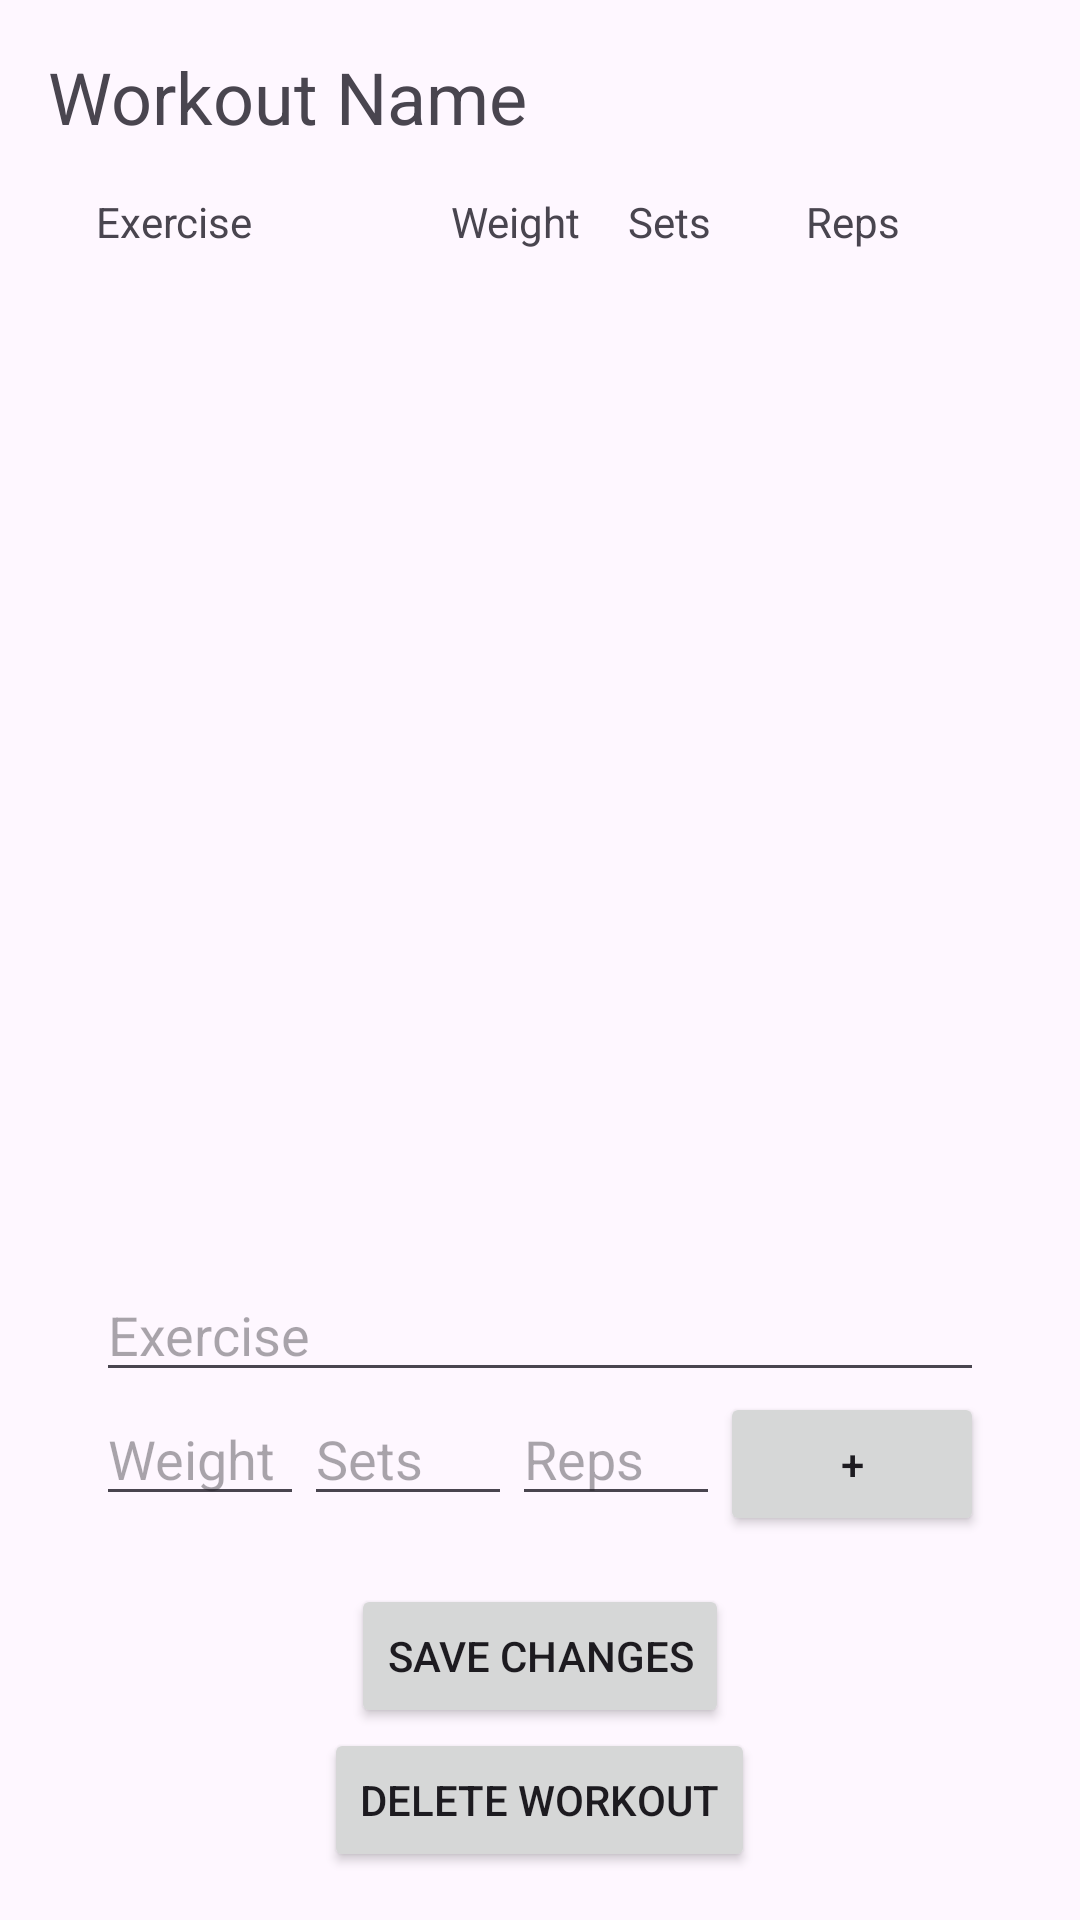

This screen was rendered from an Android layout file. Write that file and the resources it references.
<!-- AndroidManifest.xml: application theme Theme.LeachPeach -->
<!-- res/layout/fragment_workout_detail.xml -->
<?xml version="1.0" encoding="utf-8"?>
<LinearLayout xmlns:android="http://schemas.android.com/apk/res/android"
    android:layout_width="match_parent"
    android:layout_height="match_parent"
    android:orientation="vertical"
    android:padding="16dp">

    <TextView
        android:id="@+id/workout_name"
        android:layout_width="match_parent"
        android:layout_height="wrap_content"
        android:textSize="24sp"
        android:text="Workout Name" />

    
    <LinearLayout
        android:layout_width="match_parent"
        android:layout_height="wrap_content"
        android:orientation="horizontal"
        android:padding="16dp">

        <TextView
            android:layout_width="0dp"
            android:layout_height="wrap_content"
            android:layout_weight="2"
            android:text="Exercise" />

        <TextView
            android:layout_width="0dp"
            android:layout_height="wrap_content"
            android:layout_weight="1"
            android:text="Weight" />

        <TextView
            android:layout_width="0dp"
            android:layout_height="wrap_content"
            android:layout_weight="1"
            android:text="Sets" />

        <TextView
            android:layout_width="0dp"
            android:layout_height="wrap_content"
            android:layout_weight="1"
            android:text="Reps" />

    </LinearLayout>

    <androidx.recyclerview.widget.RecyclerView
        android:id="@+id/recycler_view_exercises"
        android:layout_width="match_parent"
        android:layout_height="0dp"
        android:layout_weight="1"
        android:scrollbars="vertical" />

    <LinearLayout
        android:layout_width="match_parent"
        android:layout_height="wrap_content"
        android:orientation="vertical"
        android:padding="16dp">

        <EditText
            android:id="@+id/new_exercise_name"
            android:layout_width="match_parent"
            android:layout_height="wrap_content"
            android:hint="Exercise" />

        <LinearLayout
            android:layout_width="match_parent"
            android:layout_height="wrap_content"
            android:orientation="horizontal">

            <EditText
                android:id="@+id/new_exercise_weight"
                android:layout_width="0dp"
                android:layout_height="wrap_content"
                android:layout_weight="1"
                android:hint="Weight"
                android:inputType="number" />

            <EditText
                android:id="@+id/new_exercise_sets"
                android:layout_width="0dp"
                android:layout_height="wrap_content"
                android:layout_weight="1"
                android:hint="Sets"
                android:inputType="number" />

            <EditText
                android:id="@+id/new_exercise_reps"
                android:layout_width="0dp"
                android:layout_height="wrap_content"
                android:layout_weight="1"
                android:hint="Reps"
                android:inputType="number" />

            <Button
                android:id="@+id/add_exercise_button"
                android:layout_width="wrap_content"
                android:layout_height="wrap_content"
                android:text="+" />
        </LinearLayout>
    </LinearLayout>

    <Button
        android:id="@+id/save_changes_button"
        android:layout_width="wrap_content"
        android:layout_height="wrap_content"
        android:text="Save Changes"
        android:layout_gravity="center_horizontal" />

    <Button
        android:id="@+id/delete_workout_button"
        android:layout_width="wrap_content"
        android:layout_height="wrap_content"
        android:text="@string/delete_workout"
        android:layout_gravity="center_horizontal" />
</LinearLayout>
<!-- resources referenced by this layout -->
<resources>
  <string name="delete_workout">Delete Workout</string>
  <style name="Theme.LeachPeach" parent="Base.Theme.LeachPeach" />
  <style name="Base.Theme.LeachPeach" parent="Theme.Material3.DayNight.NoActionBar">
          
          <item name="colorPrimary">@color/peach_pink</item>
          <item name="colorPrimaryVariant">@color/peach_pink</item>
          <item name="colorOnPrimary">@color/white</item>
  
          <item name="colorSecondary">@color/green_int5</item>
          <item name="colorSecondaryVariant">@color/green_int3</item>
          <item name="colorOnSecondary">@color/white</item>
  
          <item name="android:statusBarColor">?attr/colorPrimaryVariant</item>
      </style>
  <color name="peach_pink">#FF8590</color>
  <color name="white">#FFFFFFFF</color>
  <color name="green_int5">#2EB62C</color>
  <color name="green_int3">#83D475</color>
</resources>
